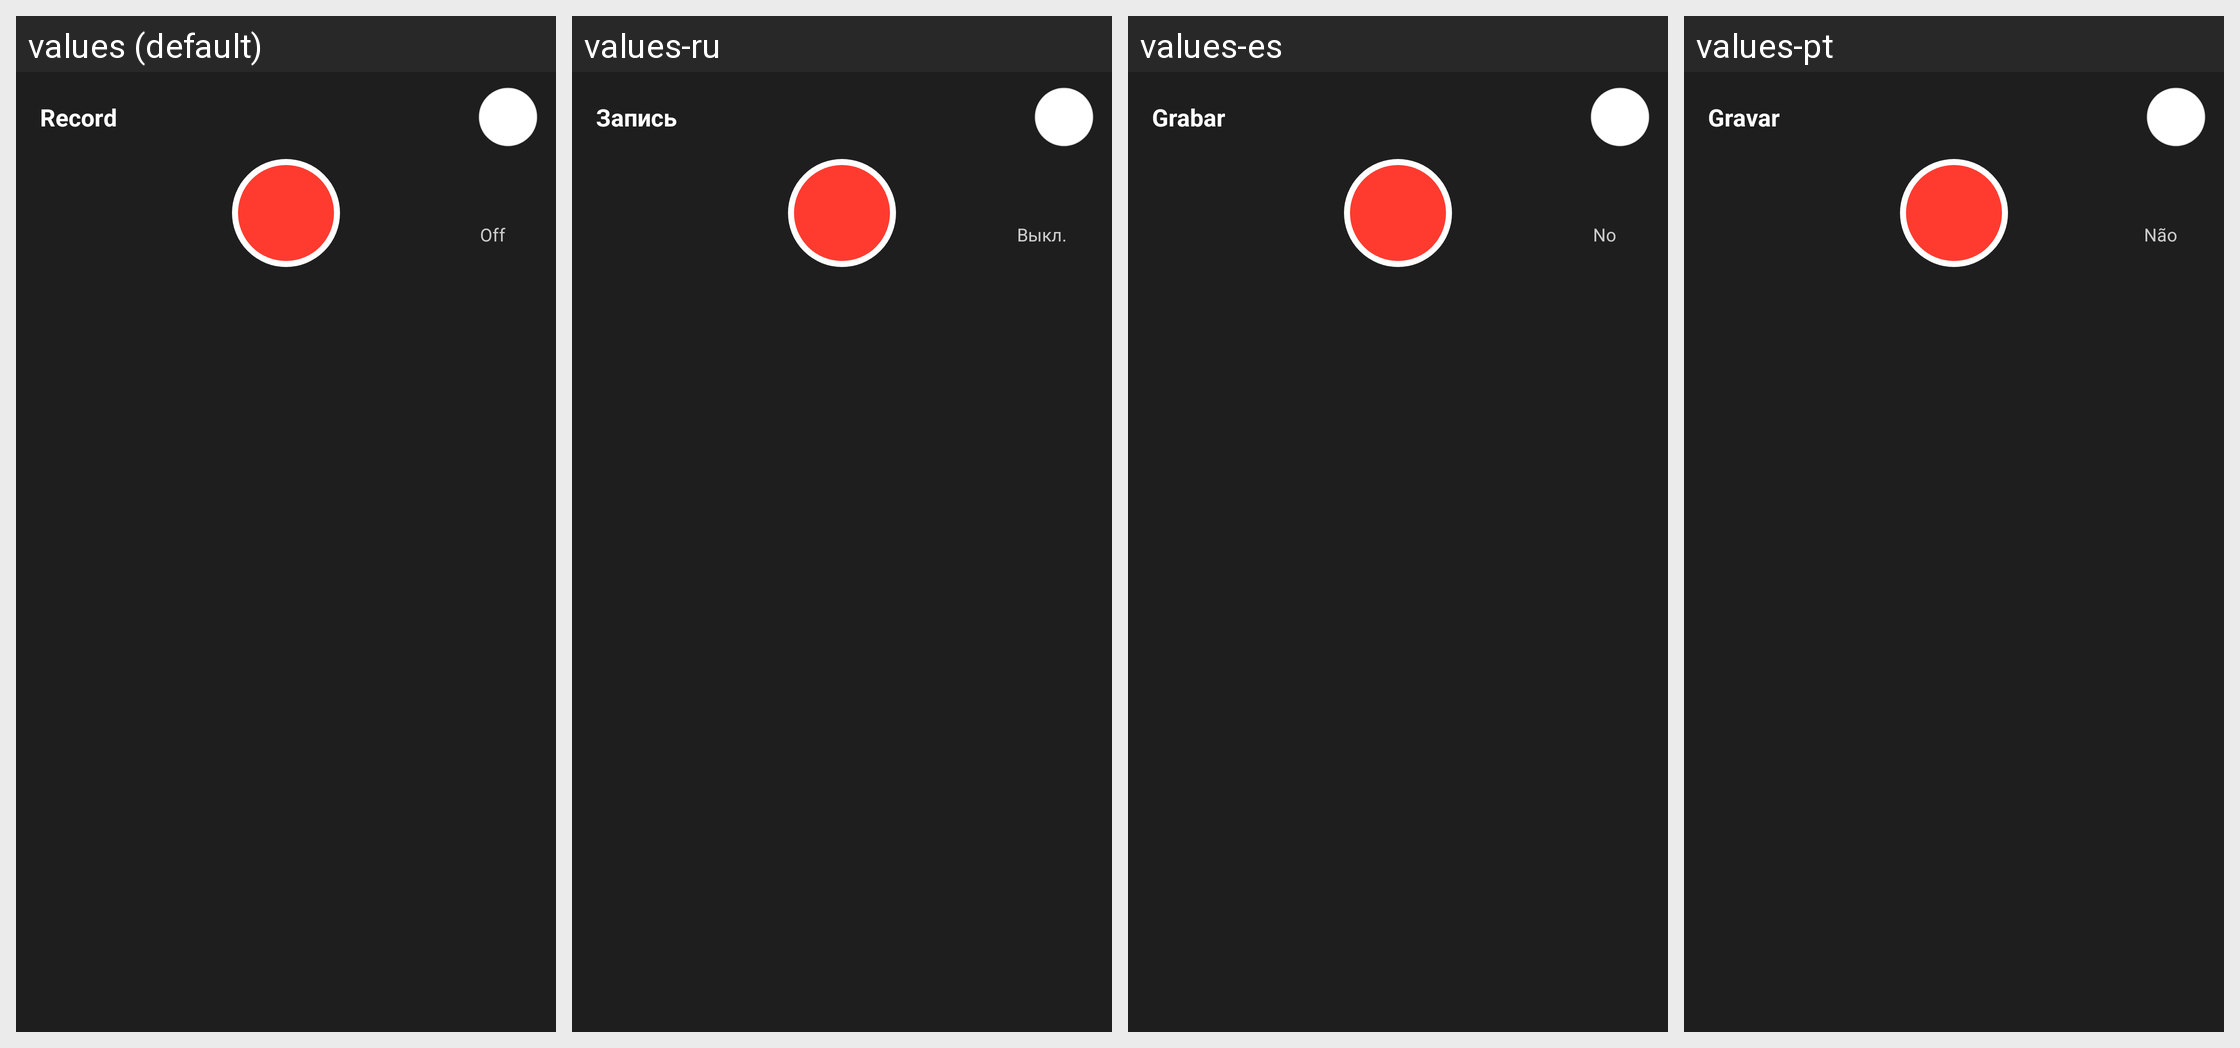

Here is an Android app screen in its default locale and in the app's own translations. Write out the translated-string differences for the strings that appear on this screen.
Android screen res/layout/layout_record_panel.xml rendered under 4 locales, left to right: values (default), values-ru, values-es, values-pt. Device: Nexus 5 (rendered at 1080×1920; each locale shown at half size, 540×960, under a caption strip naming it); theme Theme.NkdSR.
Other locales in the repository, not shown: values-ar, values-fr, values-hi, values-in.
Strings drawn on this screen, with the default value and each locale's value (text and hints the layout hard-codes, and strings that could not be matched under every locale, appear in the picture but are not listed):

audio_record
  values: Record
  values-ru: Запись
  values-es: Grabar
  values-pt: Gravar

record_timer_off
  values: Off
  values-ru: Выкл.
  values-es: No
  values-pt: Não
